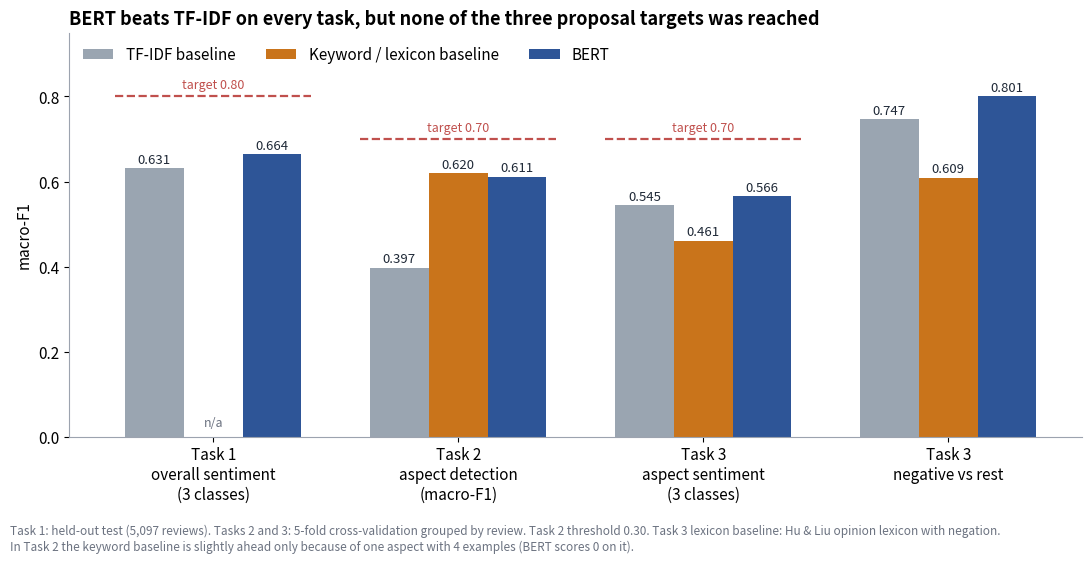
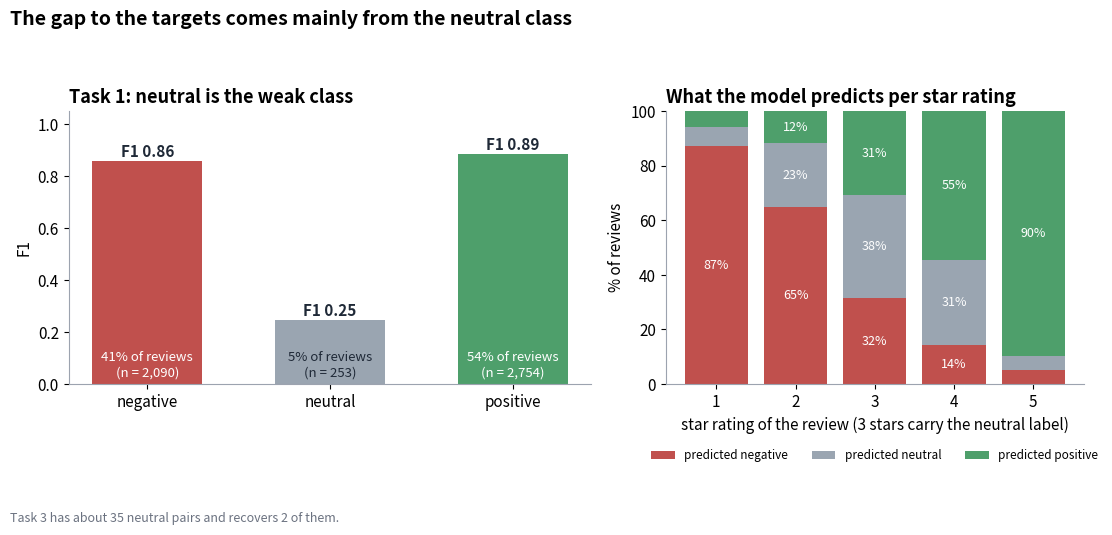
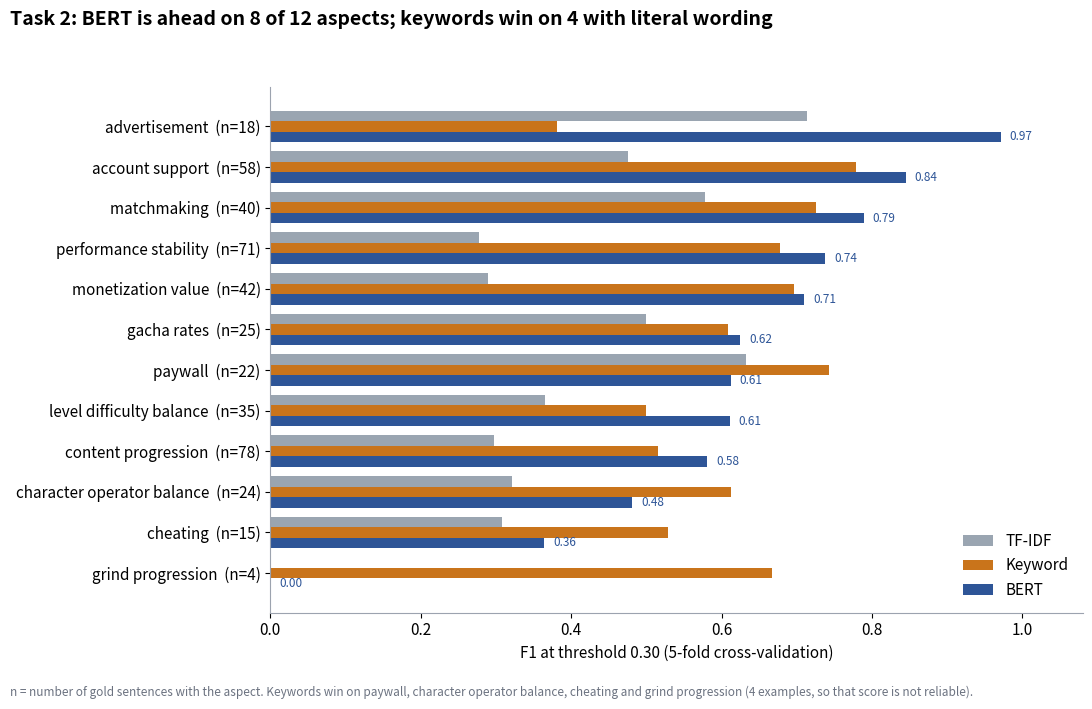
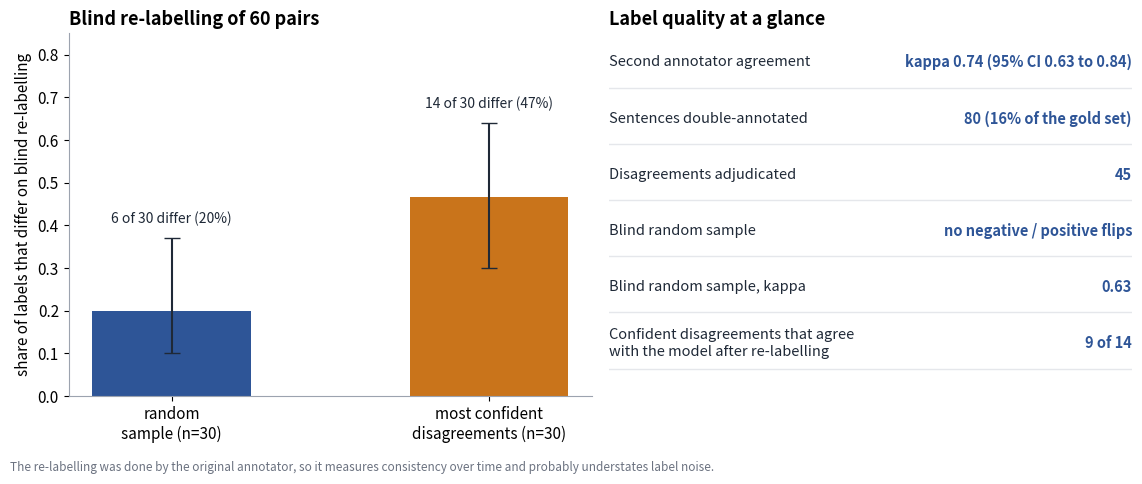

Here is the Python script that generated these plots, in order:
# Offline model-evaluation figures for GameSense.
# The numbers are copied from the result tables of the final run (outputs/final_v4, shown on the dashboard's "Method & reliability" page):
#   Fig 1: task1/task2/task3 overall tables and baselines; Fig 2: Task 1 per-class F1 and predictions per star rating;
#   Fig 3: task2_by_aspect_all_models; Fig 4: label_audit_summary and the second-annotator agreement summary.
import matplotlib
matplotlib.use("Agg")
import matplotlib.pyplot as plt
import numpy as np
BLUE, GREY, ORANGE, GREEN, RED, INK, LG = "#2E5597", "#9AA5B1", "#C9741B", "#4E9F6B", "#C0504D", "#1F2937", "#E5E7EB"
plt.rcParams.update({"font.size": 11, "axes.spines.top": False, "axes.spines.right": False, "axes.edgecolor": "#9CA3AF", "axes.titleweight": "bold", "axes.titlesize": 13, "figure.facecolor": "white"})

# ---------- Figure 1: macro-F1 against baselines and targets
fig, ax = plt.subplots(figsize=(11, 5.6))
groups = ["Task 1\noverall sentiment\n(3 classes)", "Task 2\naspect detection\n(macro-F1)", "Task 3\naspect sentiment\n(3 classes)", "Task 3\nnegative vs rest"]
bert = [0.664, 0.611, 0.566, 0.801]; tfidf = [0.631, 0.397, 0.545, 0.747]; lex = [np.nan, 0.620, 0.461, 0.609]; target = [0.80, 0.70, 0.70, np.nan]
x = np.arange(4); w = 0.24
for dx, vals, col, lab in ((-w, tfidf, GREY, "TF-IDF baseline"), (0, lex, ORANGE, "Keyword / lexicon baseline"), (w, bert, BLUE, "BERT")):
    b = ax.bar(x + dx, [0 if np.isnan(v) else v for v in vals], w, color=col, label=lab)
    for xi, v in zip(x + dx, vals):
        if not np.isnan(v): ax.text(xi, v + 0.012, f"{v:.3f}", ha="center", fontsize=9.5, color=INK)
for xi, t in zip(x, target):
    if not np.isnan(t): ax.plot([xi - 0.4, xi + 0.4], [t, t], color=RED, ls="--", lw=1.6); ax.text(xi, t + 0.012, f"target {t:.2f}", color=RED, fontsize=9, va="bottom", ha="center", bbox=dict(fc="white", ec="none", pad=1.2))
ax.set_xticks(x); ax.set_xticklabels(groups); ax.set_ylim(0, 0.95); ax.set_ylabel("macro-F1")
ax.set_title("BERT beats TF-IDF on every task, but none of the three proposal targets was reached", loc="left")
ax.text(0 , 0.025, "n/a", ha="center", fontsize=9, color="#6B7280")
ax.legend(frameon=False, loc="upper left", ncol=3, bbox_to_anchor=(0, 1.0))
fig.text(0.01, 0.005, "Task 1: held-out test (5,097 reviews). Tasks 2 and 3: 5-fold cross-validation grouped by review. Task 2 threshold 0.30. Task 3 lexicon baseline: Hu & Liu opinion lexicon with negation.\nIn Task 2 the keyword baseline is slightly ahead only because of one aspect with 4 examples (BERT scores 0 on it).", fontsize=8.5, color="#6B7280")
fig.tight_layout(rect=(0, 0.06, 1, 1)); fig.savefig("fig1_macro_f1_vs_baselines_and_targets.png", dpi=170); plt.close(fig)

# ---------- Figure 2: the neutral class
fig, axes = plt.subplots(1, 2, figsize=(11.5, 5.2), gridspec_kw={"width_ratios": [1.25, 1]})
ax = axes[0]; cls = ["negative", "neutral", "positive"]; f1 = [0.859, 0.248, 0.885]; share = [2090, 253, 2754]; tot = sum(share)
bars = ax.bar(cls, f1, color=[RED, GREY, GREEN], width=0.6)
for b, v, s in zip(bars, f1, share): ax.text(b.get_x() + b.get_width() / 2, v + 0.015, f"F1 {v:.2f}", ha="center", fontsize=11, fontweight="bold", color=INK); ax.text(b.get_x() + b.get_width() / 2, 0.03, f"{100 * s / tot:.0f}% of reviews\n(n = {s:,})", ha="center", fontsize=9.5, color="white" if v > 0.3 else INK)
ax.set_ylim(0, 1.05); ax.set_ylabel("F1"); ax.set_title("Task 1: neutral is the weak class", loc="left")
ax = axes[1]
stars = ["1", "2", "3", "4", "5"]; neg = [87.1, 65.0, 31.6, 14.3, 5.1]; neu = [7.0, 23.3, 37.5, 31.1, 5.2]; pos = [5.9, 11.7, 30.8, 54.6, 89.7]
ax.bar(stars, neg, color=RED, label="predicted negative"); ax.bar(stars, neu, bottom=neg, color=GREY, label="predicted neutral"); ax.bar(stars, pos, bottom=np.array(neg) + np.array(neu), color=GREEN, label="predicted positive")
for i in range(5):
    for val, bot in ((neg[i], 0), (neu[i], neg[i]), (pos[i], neg[i] + neu[i])):
        if val >= 9: ax.text(i, bot + val / 2, f"{val:.0f}%", ha="center", va="center", fontsize=9, color="white")
ax.set_xlabel("star rating of the review (3 stars carry the neutral label)"); ax.set_ylabel("% of reviews"); ax.set_ylim(0, 100); ax.set_title("What the model predicts per star rating", loc="left")
ax.legend(frameon=False, fontsize=8.5, loc="upper center", bbox_to_anchor=(0.5, -0.2), ncol=3)
fig.suptitle("The gap to the targets comes mainly from the neutral class", x=0.01, ha="left", fontsize=14, fontweight="bold", y=0.99)
fig.text(0.01, 0.005, "Task 3 has about 35 neutral pairs and recovers 2 of them.", fontsize=9, color="#6B7280")
fig.tight_layout(rect=(0, 0.03, 1, 0.94)); fig.savefig("fig2_neutral_class.png", dpi=170); plt.close(fig)

# ---------- Figure 3: Task 2 F1 per aspect
asp = ["performance_stability", "monetization_value", "advertisement", "level_difficulty_balance", "content_progression", "paywall", "gacha_rates", "character_operator_balance", "matchmaking", "cheating", "grind_progression", "account_support"]
sup = [71, 42, 18, 35, 78, 22, 25, 24, 40, 15, 4, 58]
t = [0.278, 0.290, 0.714, 0.365, 0.298, 0.632, 0.500, 0.322, 0.578, 0.308, 0.000, 0.476]
b_ = [0.738, 0.710, 0.971, 0.611, 0.581, 0.612, 0.625, 0.481, 0.789, 0.364, 0.000, 0.845]
k = [0.678, 0.696, 0.381, 0.500, 0.516, 0.743, 0.609, 0.612, 0.725, 0.529, 0.667, 0.779]
order = np.argsort(b_)[::-1]; y = np.arange(12)[::-1]; h = 0.26
fig, ax = plt.subplots(figsize=(11, 7))
for dy, vals, col, lab in ((h, t, GREY, "TF-IDF"), (0, k, ORANGE, "Keyword"), (-h, b_, BLUE, "BERT")):
    ax.barh(y + dy, [vals[i] for i in order], h, color=col, label=lab)
ax.set_yticks(y); ax.set_yticklabels([f"{asp[i].replace('_', ' ')}  (n={sup[i]})" for i in order]); ax.set_xlim(0, 1.08); ax.set_xlabel("F1 at threshold 0.30 (5-fold cross-validation)")
for yi, i in zip(y, order): ax.text(b_[i] + 0.012, yi - h, f"{b_[i]:.2f}", va="center", fontsize=8.5, color=BLUE)
ax.legend(frameon=False, loc="lower right"); fig.suptitle("Task 2: BERT is ahead on 8 of 12 aspects; keywords win on 4 with literal wording", x=0.01, ha="left", fontsize=14, fontweight="bold", y=0.985)
fig.text(0.01, 0.005, "n = number of gold sentences with the aspect. Keywords win on paywall, character operator balance, cheating and grind progression (4 examples, so that score is not reliable).", fontsize=8.5, color="#6B7280")
fig.tight_layout(rect=(0, 0.03, 1, 0.95)); fig.savefig("fig3_task2_f1_per_aspect.png", dpi=170); plt.close(fig)

# ---------- Figure 4: label quality
fig, axes = plt.subplots(1, 2, figsize=(11.5, 4.8))
ax = axes[0]; names = ["random\nsample (n=30)", "most confident\ndisagreements (n=30)"]; diff = [6, 14]; lo = [0.10, 0.30]; hi = [0.37, 0.64]
vals = [d / 30 for d in diff]; ax.bar(names, vals, color=[BLUE, ORANGE], width=0.5, yerr=[[v - l for v, l in zip(vals, lo)], [h_ - v for v, h_ in zip(vals, hi)]], capsize=6, ecolor=INK)
for i, (v, d) in enumerate(zip(vals, diff)): ax.text(i, hi[i] + 0.035, f"{d} of 30 differ ({100 * v:.0f}%)", ha="center", fontsize=10, color=INK)
ax.set_ylim(0, 0.85); ax.set_ylabel("share of labels that differ on blind re-labelling"); ax.set_title("Blind re-labelling of 60 pairs", loc="left")
ax = axes[1]; ax.axis("off")
rows = [("Second annotator agreement", "kappa 0.74 (95% CI 0.63 to 0.84)"), ("Sentences double-annotated", "80 (16% of the gold set)"), ("Disagreements adjudicated", "45"),
        ("Blind random sample", "no negative / positive flips"), ("Blind random sample, kappa", "0.63"), ("Confident disagreements that agree\nwith the model after re-labelling", "9 of 14")]
ax.set_title("Label quality at a glance", loc="left")
for i, (a, b2) in enumerate(rows):
    yy = 0.92 - i * 0.155; ax.text(0.0, yy, a, fontsize=10.5, color=INK, va="center", transform=ax.transAxes); ax.text(1.0, yy, b2, fontsize=10.5, color=BLUE, va="center", ha="right", fontweight="bold", transform=ax.transAxes)
    ax.plot([0, 1], [yy - 0.07, yy - 0.07], color=LG, lw=1, transform=ax.transAxes)
fig.text(0.01, 0.005, "The re-labelling was done by the original annotator, so it measures consistency over time and probably understates label noise.", fontsize=8.5, color="#6B7280")
fig.tight_layout(rect=(0, 0.03, 1, 1)); fig.savefig("fig4_label_quality.png", dpi=170); plt.close(fig)
print("done")
